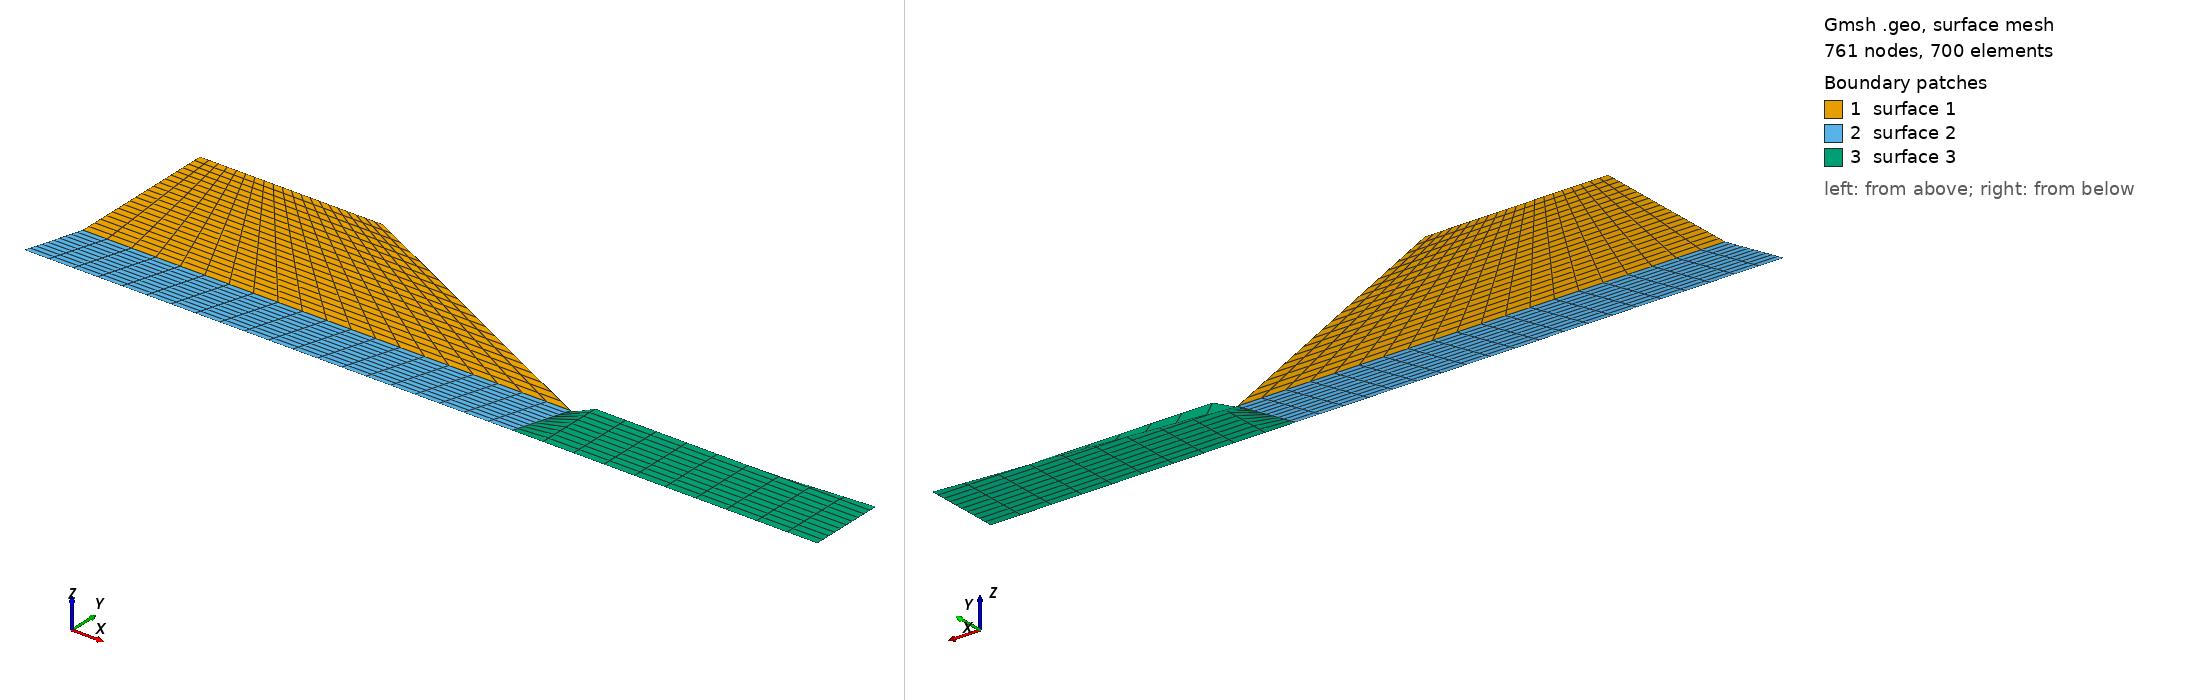

Gmsh geometry script, surface-meshed: 761 nodes, 700 surface elements. Boundary patches (legend numbers): 1 surface 1, 2 surface 2, 3 surface 3. Left view from above one corner, right view from below the opposite corner. The script declares no physical surfaces, so the legend lists its geometric surfaces. The drawing asked Gmsh for element sizes between 1% and 20% of the model's largest extent; the script's own settings can give other sizes.

=== griffiths_and_lane_1999_ex21.geo (drawn) ===
// Gmsh project created on Thu Mar 26 16:59:55 2020
gridsize = 1;

H = 10;
// Points of the slope
Point(1) = {0, 0, 0, gridsize};
Point(2) = {3.2 * H, 0, 0, gridsize};
Point(3) = {1.2 * H, H, 0, gridsize};
Point(4) = {0, H, 0, gridsize};
Point(5) = {0, -0.5 * H, gridsize};
Point(6) = {3.2 * H, -0.5 * H, gridsize};
Point(7) = {5.2 * H, -0.5 * H, gridsize};
Point(8) = {5.2 * H, 0, gridsize};

// Lines
Line(1) = {1, 2};
Line(2) = {2, 3};
Line(3) = {3, 4};
Line(4) = {1, 4};
Line(5) = {5, 1};
Line(6) = {5, 6};
Line(7) = {6, 7};
Line(8) = {7, 8};
Line(9) = {8, 2};
Line(10) = {6, 2};

//+
Curve Loop(1) = {1, 2, 3, -4};
//+
Plane Surface(1) = {1};
//+
Curve Loop(2) = {5, 1, -10, -6};
//+
Plane Surface(2) = {2};
//+
Curve Loop(3) = {7, 8, 9, -10};
//+
Plane Surface(3) = {3};
//+
Transfinite Curve {1} = 21 Using Progression 1;
Transfinite Curve {2} = 21 Using Progression 1;
Transfinite Curve {3} = 21 Using Progression 1;
Transfinite Curve {4} = 21 Using Progression 1;

Transfinite Curve {5} = 11 Using Progression 1;
Transfinite Curve {6} = 21 Using Progression 1;
Transfinite Curve {10} = 11 Using Progression 1;
Transfinite Curve {7} = 11 Using Progression 1;
Transfinite Curve {8} = 11 Using Progression 1;
Transfinite Curve {9} = 11 Using Progression 1;
//+
Transfinite Surface {1};
//+
Transfinite Surface {2};
//+
Transfinite Surface {3};
//+
Recombine Surface {1};
//+
Recombine Surface {2};
//+
Recombine Surface {3};
